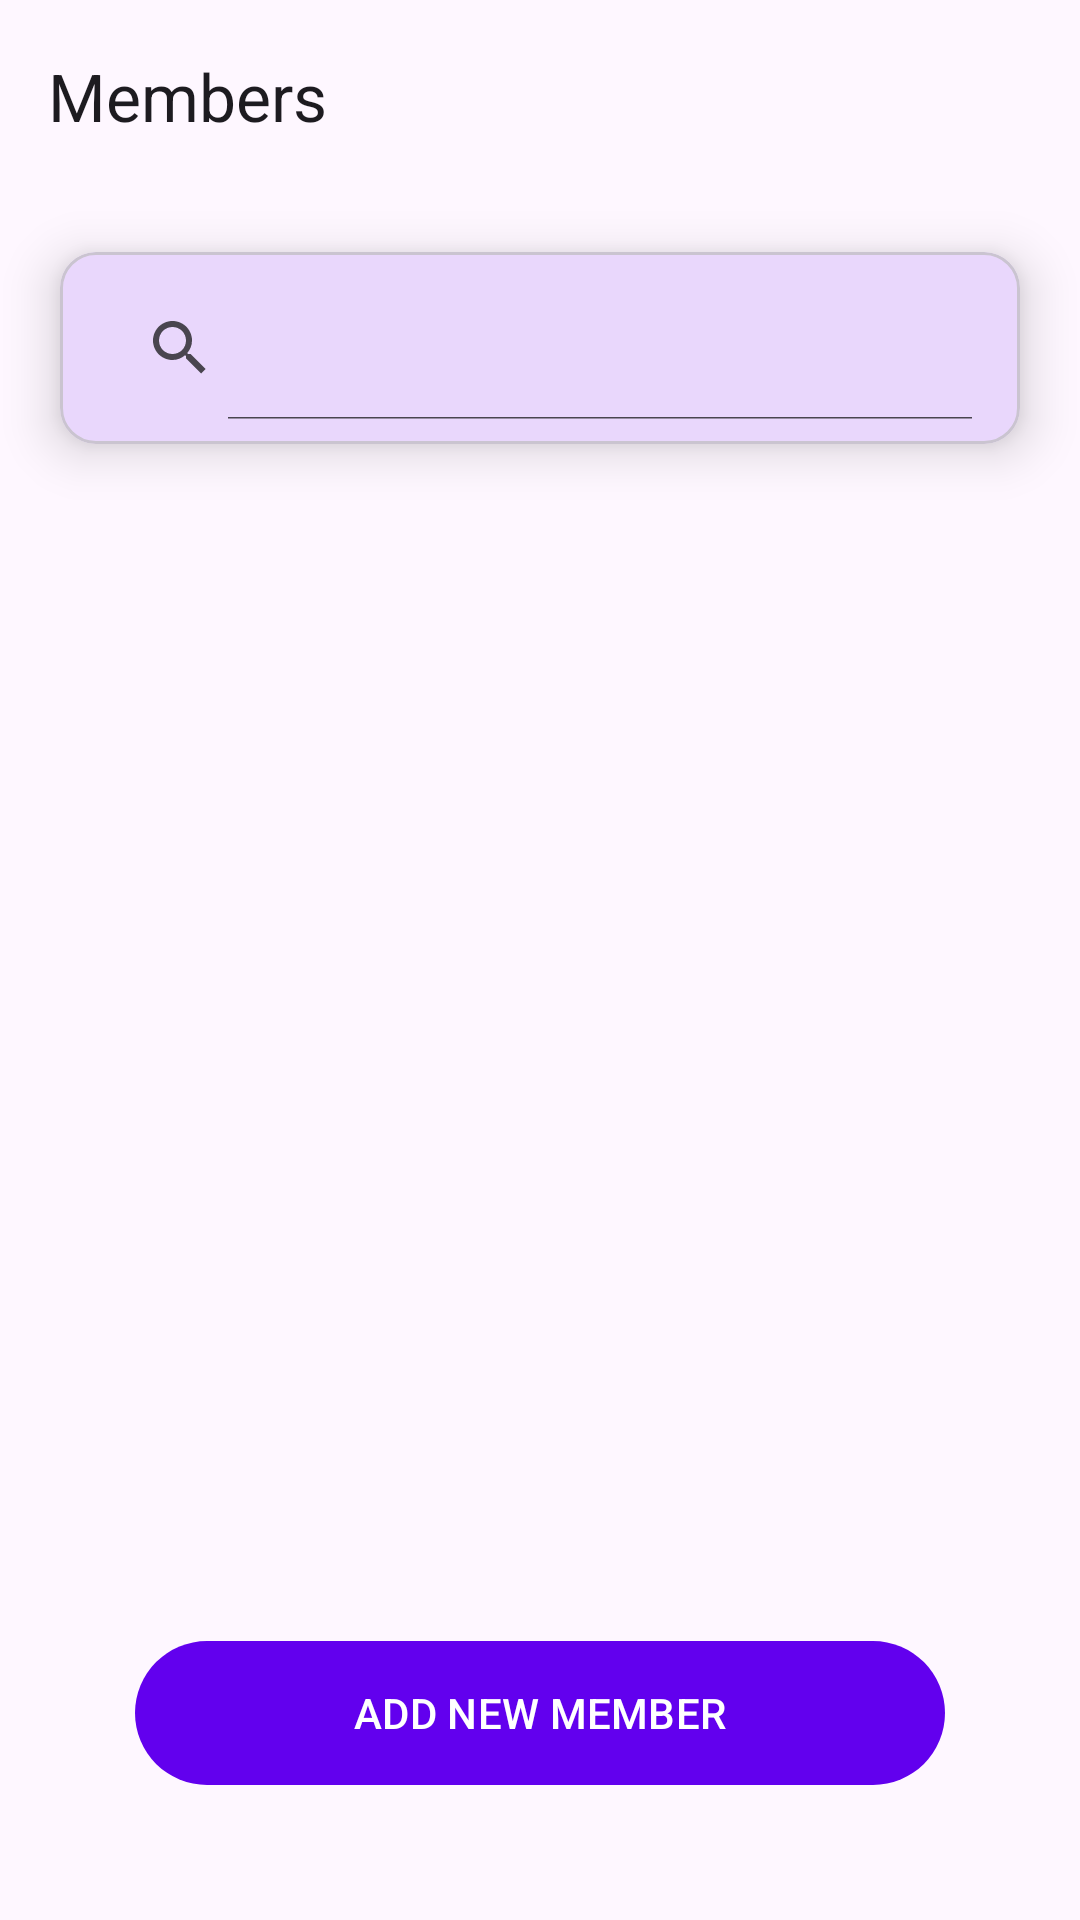

The Android layout XML behind this screen, and the referenced resources:
<!-- AndroidManifest.xml: application theme Theme.Hipo -->
<!-- res/layout/fragment_home.xml -->
<?xml version="1.0" encoding="utf-8"?>
<androidx.coordinatorlayout.widget.CoordinatorLayout xmlns:android="http://schemas.android.com/apk/res/android"
    xmlns:app="http://schemas.android.com/apk/res-auto"
    xmlns:tools="http://schemas.android.com/tools"
    android:layout_width="match_parent"
    android:layout_height="match_parent">

    <com.google.android.material.appbar.AppBarLayout
        android:layout_width="match_parent"
        android:layout_height="wrap_content"
        app:liftOnScroll="true">

        <com.google.android.material.appbar.MaterialToolbar
            android:id="@+id/topAppBar"
            android:layout_width="match_parent"
            android:layout_height="?attr/actionBarSize"
            app:layout_scrollFlags="scroll|enterAlways"
            app:title="@string/members" />
    </com.google.android.material.appbar.AppBarLayout>

    <androidx.core.widget.NestedScrollView
        android:layout_width="match_parent"
        android:layout_height="match_parent"
        app:layout_behavior="@string/appbar_scrolling_view_behavior">

        <LinearLayout
            android:layout_width="match_parent"
            android:layout_height="wrap_content"
            android:orientation="vertical"
            android:paddingBottom="@dimen/size_25">

            <com.google.android.material.card.MaterialCardView
                android:layout_width="match_parent"
                android:layout_height="wrap_content"
                android:layout_margin="@dimen/size_5"
                app:cardElevation="@dimen/size_2_5"
                app:contentPadding="@dimen/size_2">

                <SearchView
                    android:id="@+id/searchView"
                    android:layout_width="match_parent"
                    android:layout_height="wrap_content"
                    android:iconifiedByDefault="false" />
            </com.google.android.material.card.MaterialCardView>

            <androidx.recyclerview.widget.RecyclerView
                android:id="@+id/recyclerViewMembers"
                android:layout_width="match_parent"
                android:layout_height="wrap_content"
                app:layoutManager="androidx.recyclerview.widget.LinearLayoutManager"
                tools:itemCount="15"
                tools:listitem="@layout/item_member" />
        </LinearLayout>
    </androidx.core.widget.NestedScrollView>

    <com.google.android.material.button.MaterialButton
        android:id="@+id/buttonAddMember"
        android:layout_width="match_parent"
        android:layout_height="wrap_content"
        android:layout_gravity="bottom|center_horizontal"
        android:layout_marginHorizontal="@dimen/size_9"
        android:layout_marginBottom="@dimen/size_9"
        android:insetTop="0dp"
        android:insetBottom="0dp"
        android:text="@string/add_new_member"
        android:textAllCaps="true" />
</androidx.coordinatorlayout.widget.CoordinatorLayout>
<!-- res/layout/item_member.xml (included above) -->
<?xml version="1.0" encoding="utf-8"?>
<com.google.android.material.card.MaterialCardView xmlns:android="http://schemas.android.com/apk/res/android"
    xmlns:app="http://schemas.android.com/apk/res-auto"
    xmlns:tools="http://schemas.android.com/tools"
    android:id="@+id/itemMember"
    android:layout_width="match_parent"
    android:layout_height="wrap_content"
    android:layout_marginHorizontal="@dimen/size_5"
    android:layout_marginBottom="@dimen/size_2_5"
    app:cardElevation="@dimen/size_0_5"
    app:contentPadding="@dimen/size_5">

    <TextView
        android:id="@+id/textViewMemberName"
        android:layout_width="wrap_content"
        android:layout_height="wrap_content"
        android:textAppearance="?attr/textAppearanceBody1"
        tools:text="@tools:sample/lorem" />
</com.google.android.material.card.MaterialCardView>
<!-- resources referenced by this layout -->
<resources>
  <dimen name="size_0_5">2dp</dimen>
  <dimen name="size_2">8dp</dimen>
  <dimen name="size_25">100dp</dimen>
  <dimen name="size_2_5">10dp</dimen>
  <dimen name="size_5">20dp</dimen>
  <dimen name="size_9">45dp</dimen>
  <string name="add_new_member">Add new member</string>
  <string name="members">Members</string>
  <style name="Theme.Hipo" parent="Theme.Material3.Light">
          
          <item name="colorPrimary">@color/purple_500</item>
          <item name="colorPrimaryVariant">@color/purple_700</item>
          <item name="colorOnPrimary">@color/white</item>
          
          <item name="colorSecondary">@color/teal_200</item>
          <item name="colorSecondaryVariant">@color/teal_700</item>
          <item name="colorOnSecondary">@color/black</item>
          
          <item name="android:statusBarColor" tools:targetApi="l">?attr/colorPrimaryVariant</item>
          
      </style>
  <!-- not gathered from this repository: default colours our renderer supplied (Android Studio template values) -->
  <color name="purple_500">#FF6200EE</color>
  <color name="purple_700">#FF3700B3</color>
  <color name="teal_200">#FF03DAC5</color>
  <color name="teal_700">#FF018786</color>
  <color name="black">#FF000000</color>
  <color name="white">#FFFFFFFF</color>
</resources>
